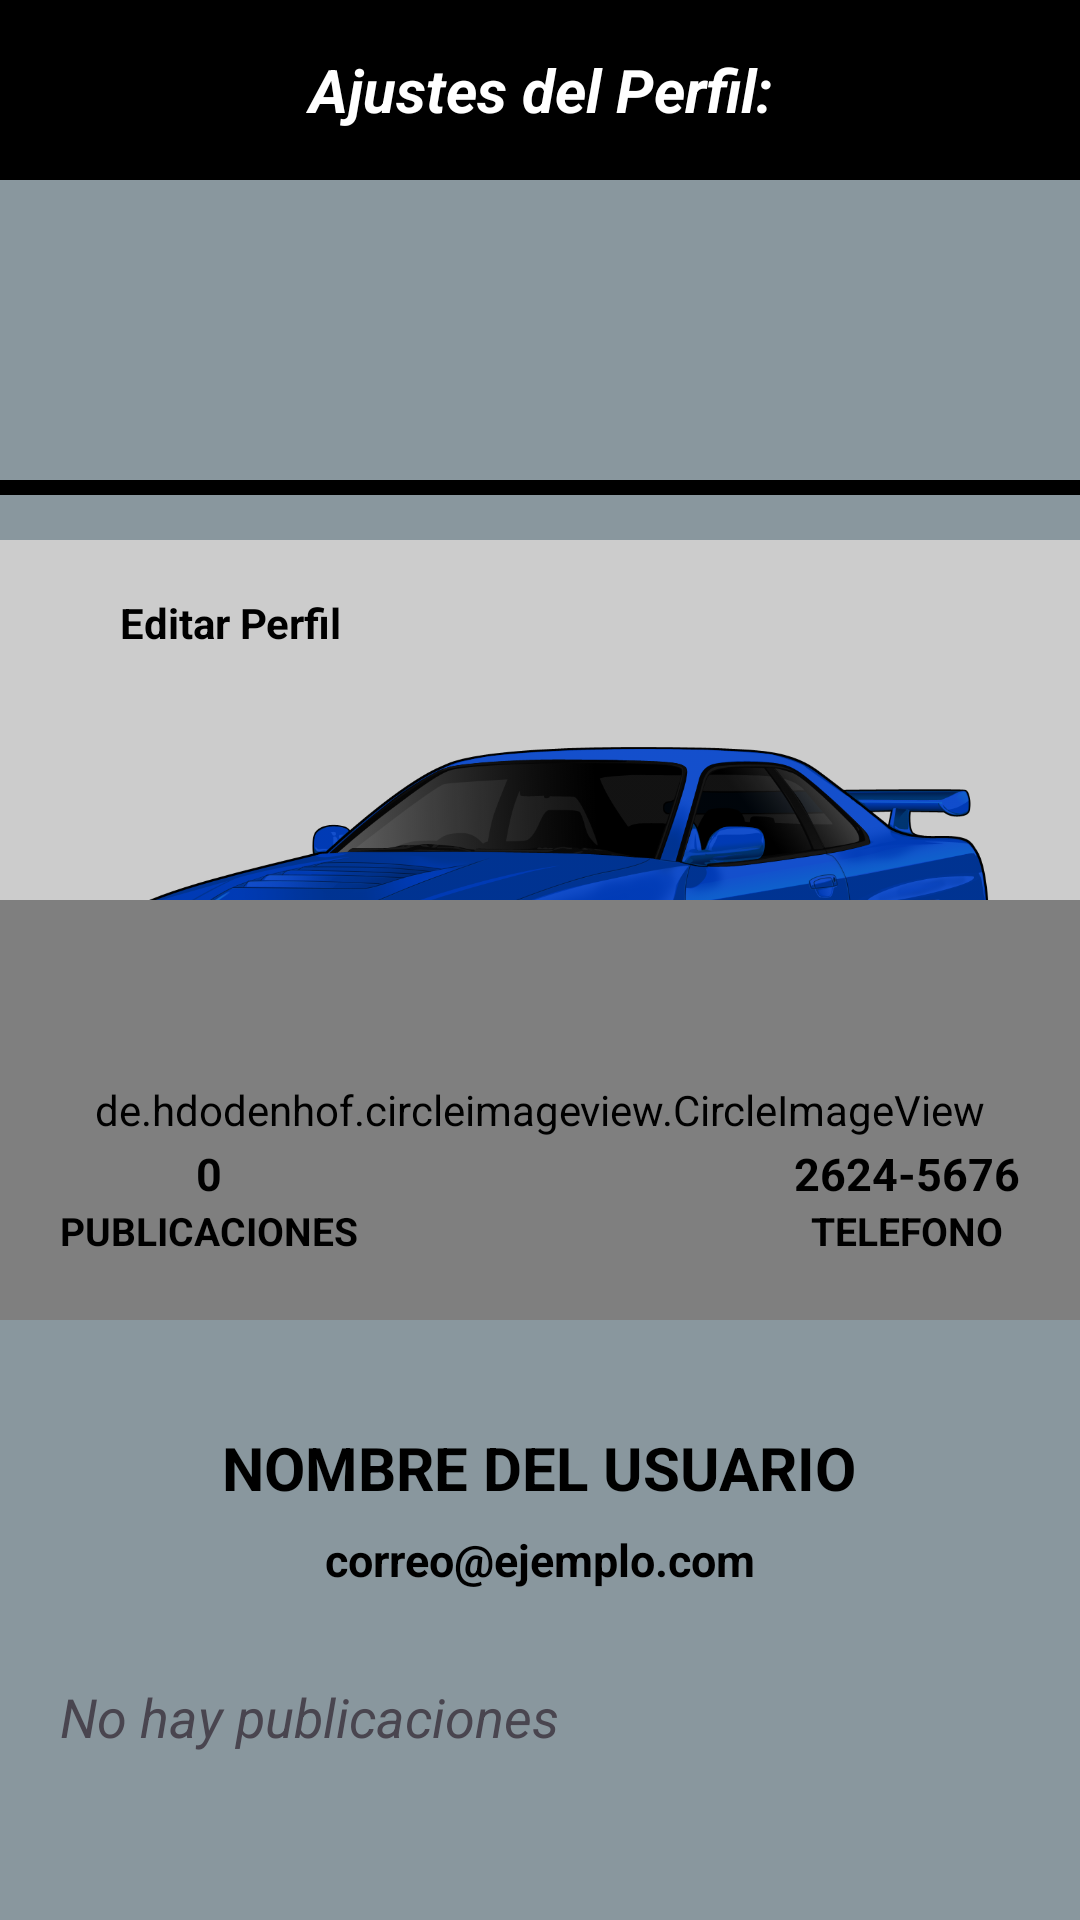

Produce the Android XML layout that renders to this screen, including the resource entries it uses.
<!-- AndroidManifest.xml: application theme Theme.SistemaDeMarketPlace -->
<!-- res/layout/fragment_perfil.xml -->
<?xml version="1.0" encoding="utf-8"?>
<androidx.coordinatorlayout.widget.CoordinatorLayout xmlns:android="http://schemas.android.com/apk/res/android"
    xmlns:tools="http://schemas.android.com/tools"
    android:layout_width="match_parent"
    android:layout_height="match_parent"
    xmlns:app="http://schemas.android.com/apk/res-auto"
    tools:context=".Filtros_Busqueda"
    android:background="@color/fondo">

    <TextView
        android:layout_width="match_parent"
        android:layout_height="60dp"
        android:background="@color/black"
        android:text="Ajustes del Perfil:"
        android:gravity="center"
        android:textColor="@color/white"
        android:textSize="20sp"
        android:textStyle="bold|italic"/>

    <View
        android:layout_width="match_parent"
        android:layout_height="5dp"

        android:layout_marginTop="160dp"

        android:background="@color/black" />

    <com.google.android.material.appbar.AppBarLayout
        android:layout_width="match_parent"
        android:layout_height="350dp"
        android:theme="@style/ThemeOverlay.AppCompat.Dark.ActionBar"
        android:layout_marginTop="180dp"

        >

        <com.google.android.material.appbar.CollapsingToolbarLayout
            android:layout_width="match_parent"
            android:layout_height="match_parent"
            app:layout_scrollFlags="scroll|exitUntilCollapsed"
            >

            <FrameLayout
                android:background="@color/fondo"
                android:layout_width="match_parent"
                android:layout_height="match_parent">

                <View
                    android:layout_width="match_parent"
                    android:layout_height="200dp"
                    android:background="@color/black"/>

                <ImageView
                    android:layout_width="match_parent"
                    android:layout_height="200dp"
                    android:scaleType="centerCrop"
                    android:alpha="0.8"
                    app:layout_collapseMode="parallax"
                    android:src="@drawable/gtr"

                    android:transitionName="@string/transitionamee"/>

                <de.hdodenhof.circleimageview.CircleImageView
                    android:layout_width="match_parent"
                    android:layout_height="140dp"
                    android:src="@drawable/user"
                    app:civ_circle_background_color="@color/white"
                    android:layout_marginTop="120dp"
                    app:civ_border_color="@color/black"
                    app:civ_border_width="5dp"/>



                <LinearLayout
                    android:layout_width="wrap_content"
                    android:layout_height="wrap_content"
                    android:orientation="vertical"
                    android:layout_gravity="center|right"
                    android:layout_marginRight="20dp"
                    android:layout_marginBottom="5dp"
                    android:gravity="center"
                    android:layout_marginTop="50dp">

                    <TextView
                        android:layout_width="wrap_content"
                        android:layout_height="wrap_content"
                        android:text="2624-5676"
                        android:textColor="@color/black"
                        android:textStyle="bold"
                        android:textSize="15dp" />

                    <TextView
                        android:layout_width="wrap_content"
                        android:layout_height="wrap_content"
                        android:text="TELEFONO"
                        android:textColor="@color/black"
                        android:textStyle="bold"
                        android:textSize="13dp" />


                </LinearLayout>

                <LinearLayout
                    android:layout_width="wrap_content"
                    android:layout_height="wrap_content"
                    android:orientation="vertical"
                    android:layout_gravity="center|left"
                    android:layout_marginLeft="20dp"
                    android:layout_marginBottom="5dp"
                    android:gravity="center"
                    android:layout_marginTop="50dp">

                    <TextView
                        android:layout_width="wrap_content"
                        android:layout_height="wrap_content"
                        android:text="0"
                        android:textColor="@color/black"
                        android:textStyle="bold"
                        android:textSize="15dp" />

                    <TextView
                        android:layout_width="wrap_content"
                        android:layout_height="wrap_content"
                        android:text="PUBLICACIONES"
                        android:textColor="@color/black"
                        android:textStyle="bold"
                        android:textSize="13dp" />


                </LinearLayout>

                <LinearLayout
                    android:layout_width="match_parent"
                    android:layout_height="wrap_content"
                    android:orientation="vertical"
                    android:layout_gravity="bottom"
                    android:gravity="center"
                    >

                    <TextView
                        android:layout_width="wrap_content"
                        android:layout_height="wrap_content"
                        android:text="NOMBRE DEL USUARIO"
                        android:textColor="@color/black"
                        android:textStyle="bold"
                        android:textSize="20dp" />

                    <TextView
                        android:layout_width="wrap_content"
                        android:layout_height="wrap_content"
                        android:text="correo@ejemplo.com"
                        android:textColor="@color/black"
                        android:textStyle="bold"
                        android:layout_marginTop="7dp"
                        android:textSize="15dp" />
                </LinearLayout>

                <LinearLayout
                    android:id="@+id/EditarPerfil"
                    android:layout_width="wrap_content"
                    android:layout_height="wrap_content"
                    android:orientation="horizontal"
                    android:gravity="center"
                    android:layout_gravity="left"
                    android:layout_marginRight="15dp"
                    android:layout_marginTop="10dp">

                    <ImageView
                        android:layout_width="35dp"
                        android:layout_height="35dp"
                        android:src="@drawable/editarperfil"/>

                    <TextView
                        android:layout_width="wrap_content"
                        android:layout_height="wrap_content"
                        android:text="Editar Perfil"
                        android:textColor="@color/black"
                        android:layout_marginLeft="5dp"
                        android:textStyle="bold"/>

                </LinearLayout>

            </FrameLayout>

        </com.google.android.material.appbar.CollapsingToolbarLayout>

    </com.google.android.material.appbar.AppBarLayout>

    <androidx.core.widget.NestedScrollView
        android:layout_width="match_parent"
        android:layout_height="match_parent"
        app:layout_behavior="@string/appbar_scrolling_view_behavior"
        android:layout_marginTop="20dp">

        <TextView
            android:layout_width="wrap_content"
            android:layout_height="wrap_content"
            android:text="No hay publicaciones"
            android:layout_marginTop="10dp"
            android:layout_marginBottom="10dp"
            android:layout_marginLeft="20dp"
            android:layout_marginRight="20dp"
            android:textSize="18dp"
            android:textStyle="italic" />

    </androidx.core.widget.NestedScrollView>

</androidx.coordinatorlayout.widget.CoordinatorLayout>
<!-- resources referenced by this layout -->
<resources>
  <color name="black">#FF000000</color>
  <color name="fondo">#89979E</color>
  <color name="white">#FFFFFFFF</color>
  <!-- drawable gtr: png bitmap (drawable, 297838 bytes) -->
  <string name="transitionamee">transitionname</string>
  <style name="Theme.SistemaDeMarketPlace" parent="Base.Theme.SistemaDeMarketPlace" />
  <style name="Base.Theme.SistemaDeMarketPlace" parent="Theme.Material3.DayNight.NoActionBar">
          
          
      </style>
</resources>
